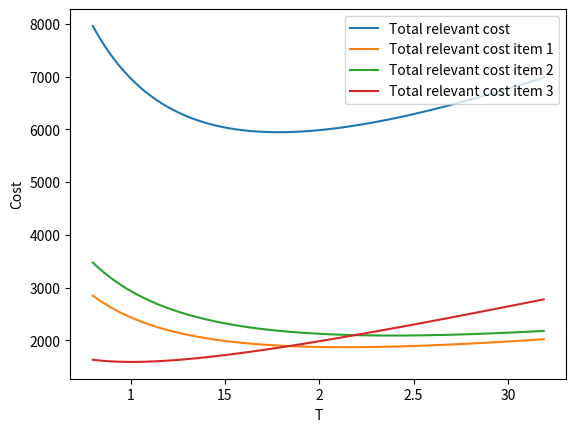

Generate this figure with matplotlib:
'''
inventoryanalytics: a Python library for Inventory Analytics

[redacted]

MIT License
  
[redacted]
'''
from typing import List
from scipy.optimize import minimize
import math
import matplotlib.pyplot as plt

class els:
    '''
    Jack Rogers. 
    A computational approach to the economic lot scheduling problem. 
    Management Science, 4(3): 264-291, April 1958
    '''

    def __init__(self, n: int, p: List[float], d: List[float], h: List[float], s: List[float], K: List[float]):
        """
        Constructs an instance of the Economic Lot Scheduling problem.

        Args:
            n (int): number of items
            p (List[float]): constant production rates
            d (List[float]): constant demand rates
            h (List[float]): inventory holding costs
            s (List[float]): set up times
            K (List[float]): set up costs
        """
        self.n, self.p, self.d, self.h, self.s, self.K = n, p, d, h, s, K

    def item_relevant_cost(self, T: float, i: int) -> float:
        """
        Computes the total relevant cost per unit period for item i and a given cycle length T.

        Args:
            T (float): the cycle length
            i (int): item index

        Returns:
            float: [description]
        """
        return 0.5*(self.h[i]*T*self.d[i]*(1-self.d[i]/self.p[i]))+self.K[i]/T

    def relevant_cost(self, T: float) -> float:
        """
        Computes the total relevant cost per unit period for a given cycle length T.

        Args:
            T (float): the cycle length

        Returns:
            float: the total relevant cost per unit period
        """
        return sum([self.item_relevant_cost(T,i) for i in range(0,self.n)])

    def compute_els(self):
        """
        Computes the Economic Lot Schedule.
        
        Returns:
            float -- the Economic Lot Schedule
        """
        return self._compute_els_nelder_mead()

    def _compute_els_nelder_mead(self):
        T0 = 1 # start from a positive T
        res = minimize(self.relevant_cost, T0, method='nelder-mead', 
                       options={'xtol': 1e-8, 'disp': False})
        return res.x[0]

    def _compute_els_closed_form(self):
        K = sum(self.K)
        H = sum([(self.h[i]*self.d[i]*(self.p[i]-self.d[i]))/(2*self.p[i]) for i in range(0,self.n)])
        return math.sqrt(K/H)
    
    def compute_production_cycle_length(self, T:float, i: int):
        return T*self.d[i]/self.p[i]

    def compute_max_inventory(self, T:float, i: int):
        return T*self.d[i]*(self.p[i]-self.d[i])/self.p[i]

    @staticmethod
    def _plot_els():
        instance = {"n": 3, "p": [400,400,500], "d": [50,50,60], "h": [20,20,30], "s":[0.1,0.1,0.1], "K": [2000,2500,800]}
        pb = els(**instance)
        total, = plt.plot([k for k in range(80,320)], 
                          [pb.relevant_cost(k/100.0) for k in range(80,320)], 
                          label='Total relevant cost')
        item1, = plt.plot([k for k in range(80,320)], 
                          [pb.item_relevant_cost(k/100.0,0) for k in range(80,320)], 
                          label='Total relevant cost item 1')
        item2, = plt.plot([k for k in range(80,320)], 
                          [pb.item_relevant_cost(k/100.0,1) for k in range(80,320)], 
                          label='Total relevant cost item 2')
        item3, = plt.plot([k for k in range(80,320)], 
                          [pb.item_relevant_cost(k/100.0,2) for k in range(80,320)], 
                          label='Total relevant cost item 3')
        plt.legend(handles=[total,item1,item2,item3], loc=1)
        plt.ylabel('Cost')
        plt.xlabel('T')
        x = [100,150,200,250,300]
        xNew = [1,15,2,2.5,30]
        plt.xticks(x, xNew)
        plt.show()

    @staticmethod
    def _sample_instance():
        instance = {"n": 3, "p": [400,400,500], "d": [50,50,60], "h": [20,20,30], "s":[0.1,0.1,0.1], "K": [2000,2500,800]}
        pb = els(**instance)
        Topt = pb.compute_els()
        print("ELS (nelder mead) = "+str(Topt))
        print("ELS (closed form) = "+str(pb._compute_els_closed_form()))
        for i in range(0,pb.n):
            print("Qmax["+str(i)+"] = "+str(pb.compute_max_inventory(Topt,i)))
            print("T["+str(i)+"] = "+str(pb.compute_production_cycle_length(Topt,i)))
        
if __name__ == '__main__':
    els._plot_els()
    # els._sample_instance()